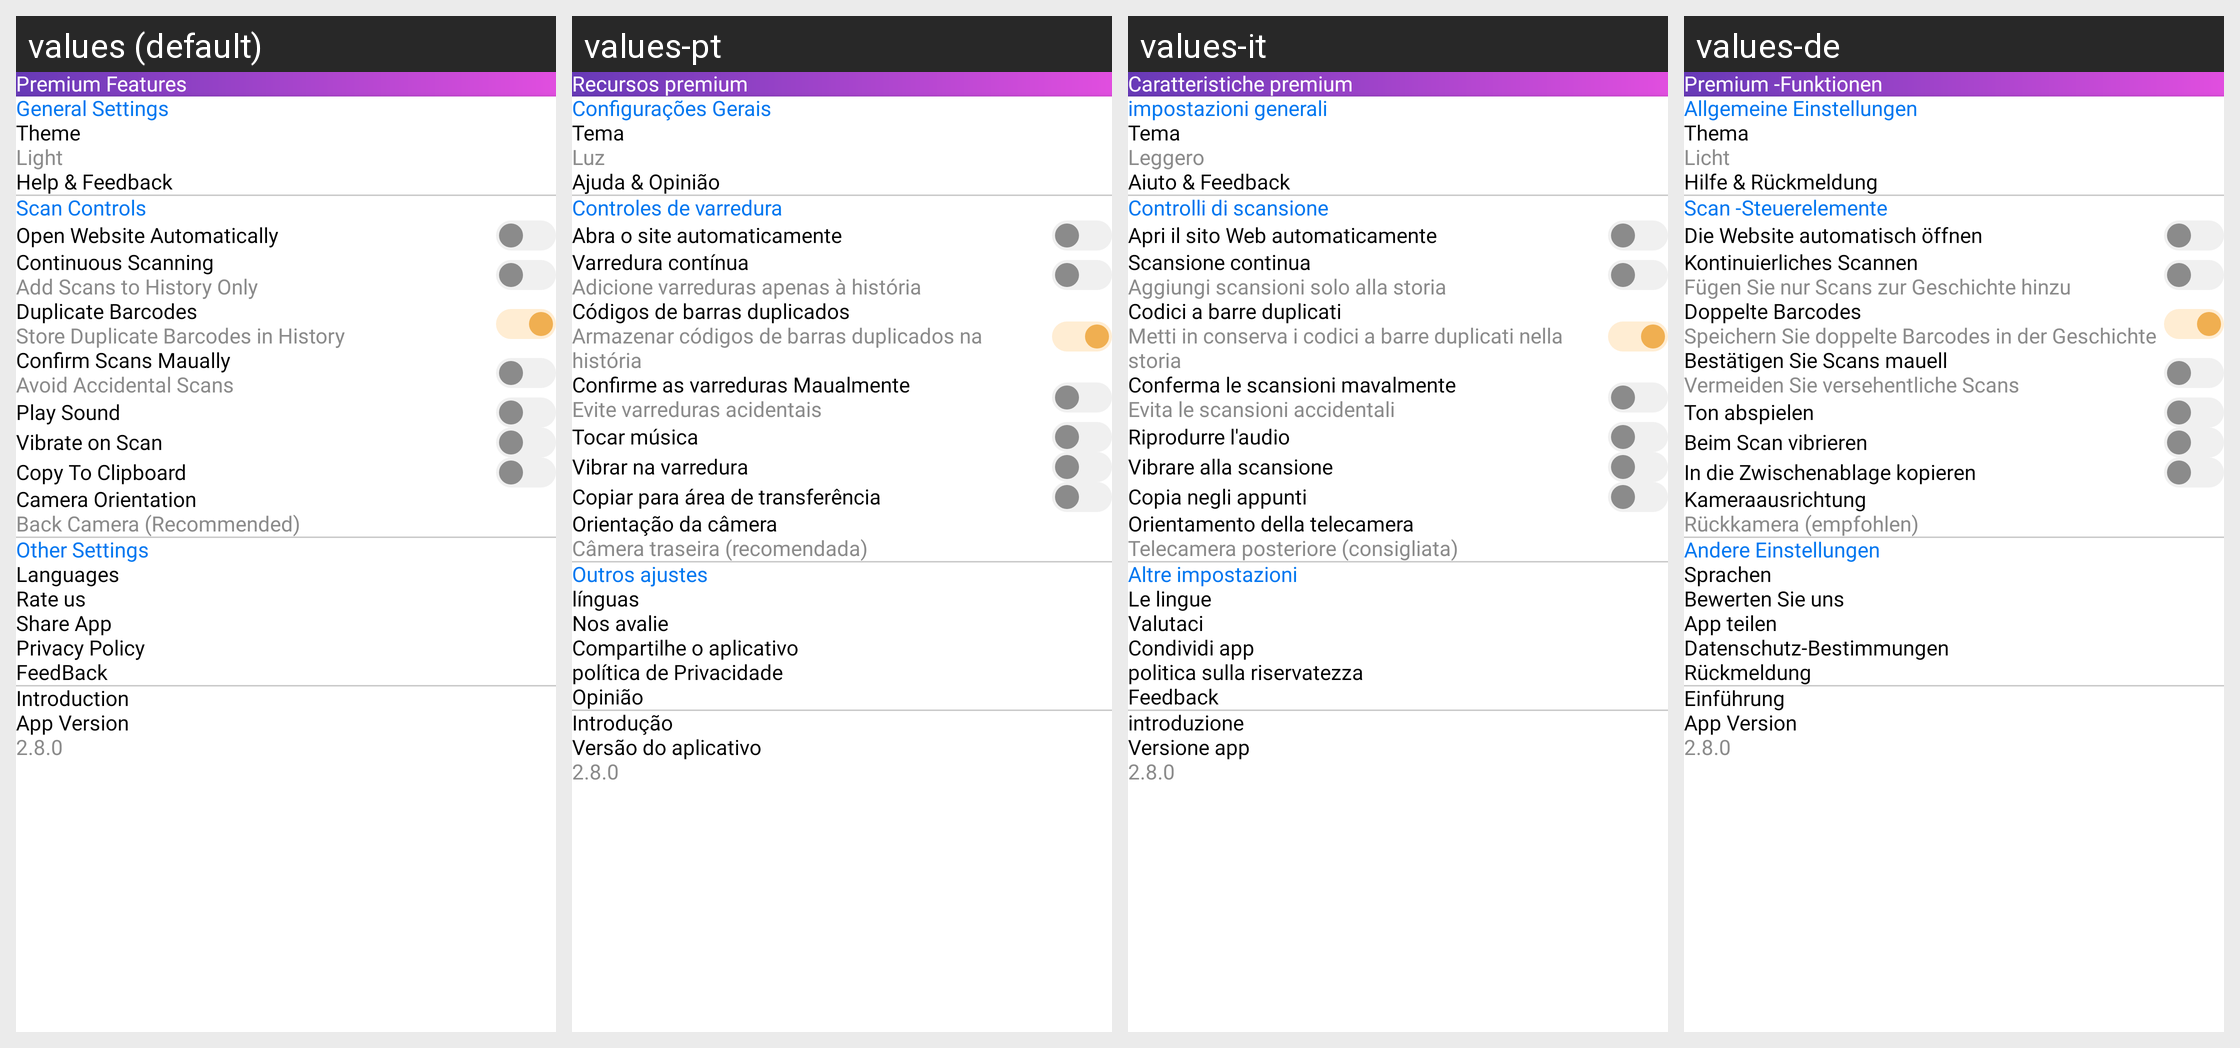

Locale-by-locale string values for the Android screen shown in this grid:
Android screen res/layout/fragment_settings.xml rendered under 4 locales, left to right: values (default), values-pt, values-it, values-de. Device: Nexus 5 (rendered at 1080×1920; each locale shown at half size, 540×960, under a caption strip naming it); theme Theme.QRScanner.
Other locales in the repository, not shown: values-es, values-fr, values-ko.
Strings drawn on this screen, with the default value and each locale's value (text and hints the layout hard-codes, and strings that could not be matched under every locale, appear in the picture but are not listed):

premiumFeatures
  values: Premium Features
  values-pt: Recursos premium
  values-it: Caratteristiche premium
  values-de: Premium -Funktionen

generalSettings
  values: General Settings
  values-pt: Configurações Gerais
  values-it: impostazioni generali
  values-de: Allgemeine Einstellungen

theme
  values: Theme
  values-pt: Tema
  values-it: Tema
  values-de: Thema

light
  values: Light
  values-pt: Luz
  values-it: Leggero
  values-de: Licht

helpAndFeedBack
  values: Help & Feedback
  values-pt: Ajuda & Opinião
  values-it: Aiuto & Feedback
  values-de: Hilfe & Rückmeldung

scanControls
  values: Scan Controls
  values-pt: Controles de varredura
  values-it: Controlli di scansione
  values-de: Scan -Steuerelemente

openWebsiteAuto
  values: Open Website Automatically
  values-pt: Abra o site automaticamente
  values-it: Apri il sito Web automaticamente
  values-de: Die Website automatisch öffnen

continousScanning
  values: Continuous Scanning
  values-pt: Varredura contínua
  values-it: Scansione continua
  values-de: Kontinuierliches Scannen

addScansToHistoryOnly
  values: Add Scans to History Only
  values-pt: Adicione varreduras apenas à história
  values-it: Aggiungi scansioni solo alla storia
  values-de: Fügen Sie nur Scans zur Geschichte hinzu

duplicateBarcodes
  values: Duplicate Barcodes
  values-pt: Códigos de barras duplicados
  values-it: Codici a barre duplicati
  values-de: Doppelte Barcodes

storeDuplicateBarcodes
  values: Store Duplicate Barcodes in History
  values-pt: Armazenar códigos de barras duplicados na história
  values-it: Metti in conserva i codici a barre duplicati nella storia
  values-de: Speichern Sie doppelte Barcodes in der Geschichte

confirmScanManually
  values: Confirm Scans Maually
  values-pt: Confirme as varreduras Maualmente
  values-it: Conferma le scansioni mavalmente
  values-de: Bestätigen Sie Scans mauell

avoidAccidentalScan
  values: Avoid Accidental Scans
  values-pt: Evite varreduras acidentais
  values-it: Evita le scansioni accidentali
  values-de: Vermeiden Sie versehentliche Scans

playSound
  values: Play Sound
  values-pt: Tocar música
  values-it: Riprodurre l'audio
  values-de: Ton abspielen

vibrateOnScan
  values: Vibrate on Scan
  values-pt: Vibrar na varredura
  values-it: Vibrare alla scansione
  values-de: Beim Scan vibrieren

copyToClipBoard
  values: Copy To Clipboard
  values-pt: Copiar para área de transferência
  values-it: Copia negli appunti
  values-de: In die Zwischenablage kopieren

cameraOrientation
  values: Camera Orientation
  values-pt: Orientação da câmera
  values-it: Orientamento della telecamera
  values-de: Kameraausrichtung

backCameraRecomd
  values: Back Camera (Recommended)
  values-pt: Câmera traseira (recomendada)
  values-it: Telecamera posteriore (consigliata)
  values-de: Rückkamera (empfohlen)

otherSetting
  values: Other Settings
  values-pt: Outros ajustes
  values-it: Altre impostazioni
  values-de: Andere Einstellungen

language
  values: Languages
  values-pt: línguas
  values-it: Le lingue
  values-de: Sprachen

rateUs
  values: Rate us
  values-pt: Nos avalie
  values-it: Valutaci
  values-de: Bewerten Sie uns

shareApp
  values: Share App
  values-pt: Compartilhe o aplicativo
  values-it: Condividi app
  values-de: App teilen

privacyPolicy
  values: Privacy Policy
  values-pt: política de Privacidade
  values-it: politica sulla riservatezza
  values-de: Datenschutz-Bestimmungen

feedBack
  values: FeedBack
  values-pt: Opinião
  values-it: Feedback
  values-de: Rückmeldung

introduction
  values: Introduction
  values-pt: Introdução
  values-it: introduzione
  values-de: Einführung

appVersion
  values: App Version
  values-pt: Versão do aplicativo
  values-it: Versione app
  values-de: App Version
